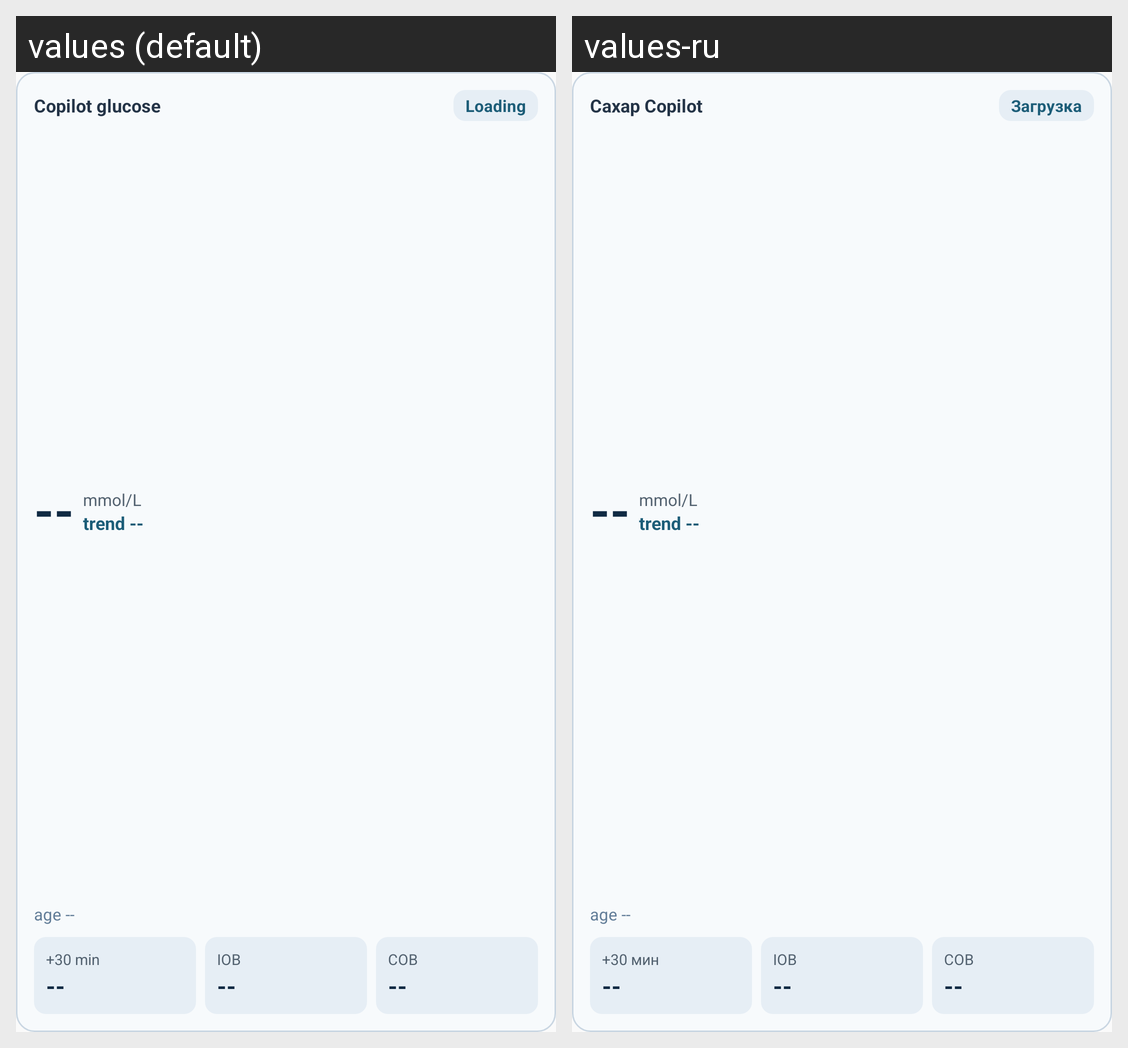

The Android screen above is rendered under two locales of the same app. Produce the string resources it draws, with the default and per-locale values.
Android screen res/layout/widget_glucose_cockpit.xml rendered under 2 locales, left to right: values (default), values-ru. Device: Nexus 5 (rendered at 1080×1920; each locale shown at half size, 540×960, under a caption strip naming it); theme Theme.AAPSPredictiveCopilot.
Strings drawn on this screen, with the default value and each locale's value (text and hints the layout hard-codes, and strings that could not be matched under every locale, appear in the picture but are not listed):

widget_glucose_title
  values: Copilot glucose
  values-ru: Сахар Copilot

widget_glucose_status_loading
  values: Loading
  values-ru: Загрузка

placeholder_missing
  values: --
  values-ru: --

unit_mmol_l
  values: mmol/L
  values-ru: mmol/L

widget_glucose_pred30
  values: +30 min
  values-ru: +30 мин

metric_iob
  values: IOB
  values-ru: IOB

metric_cob
  values: COB
  values-ru: COB
